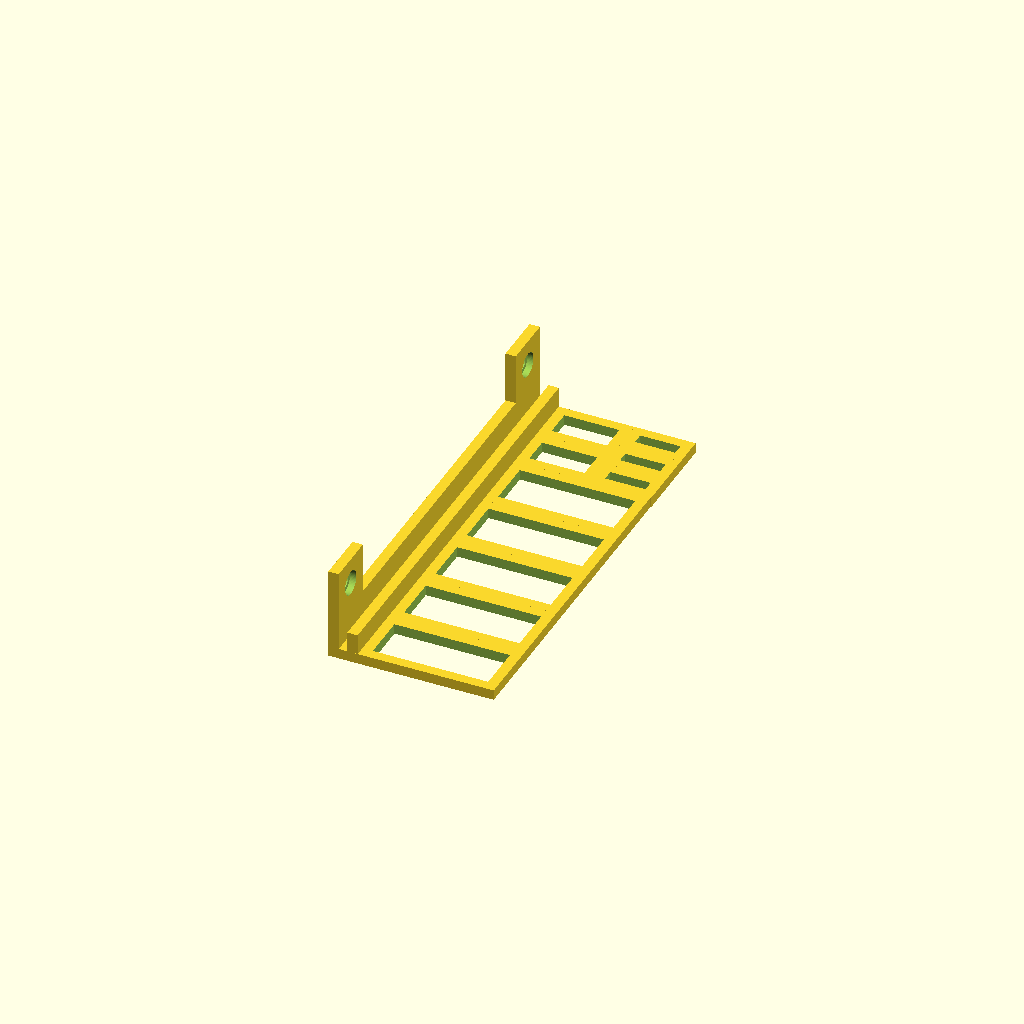
Cell 1 — every parameter at its default value.
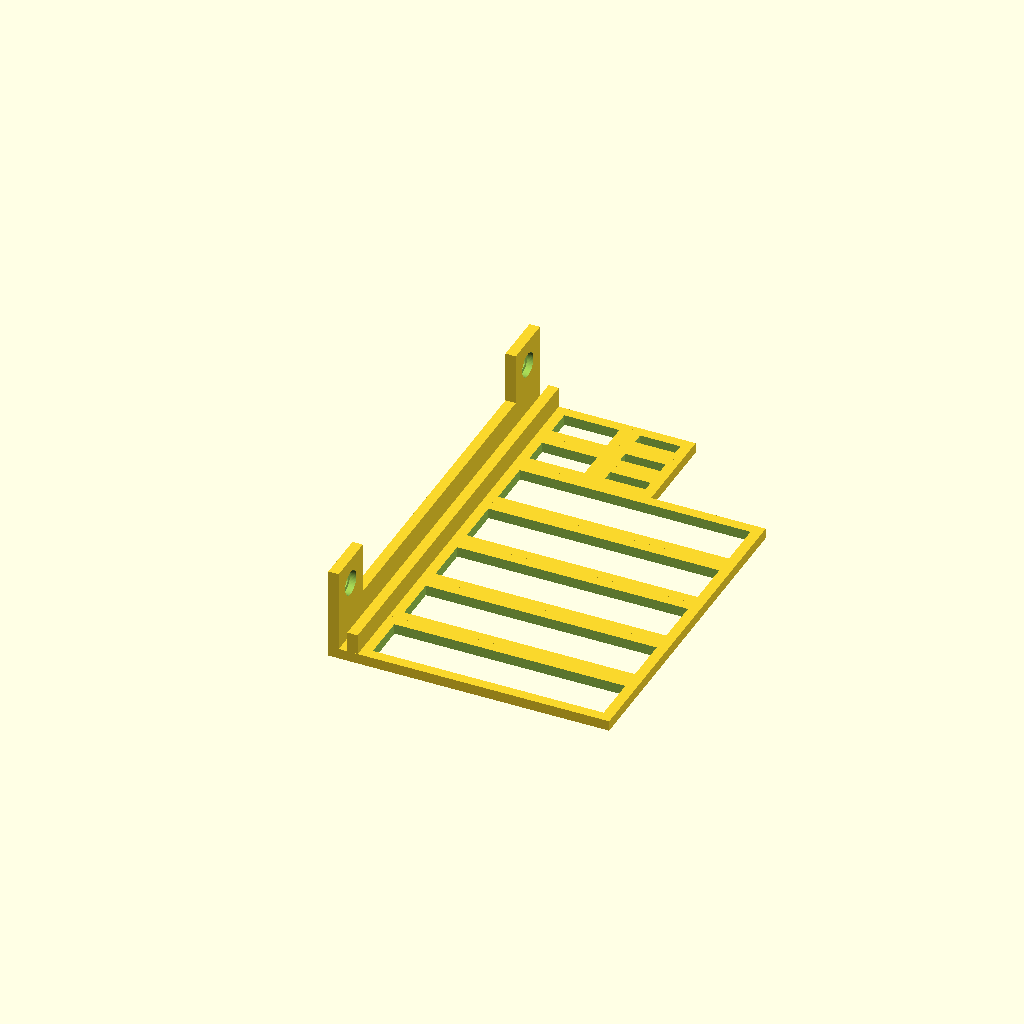
Cell 2 — min_tool_width set to 67, the other parameters unchanged.
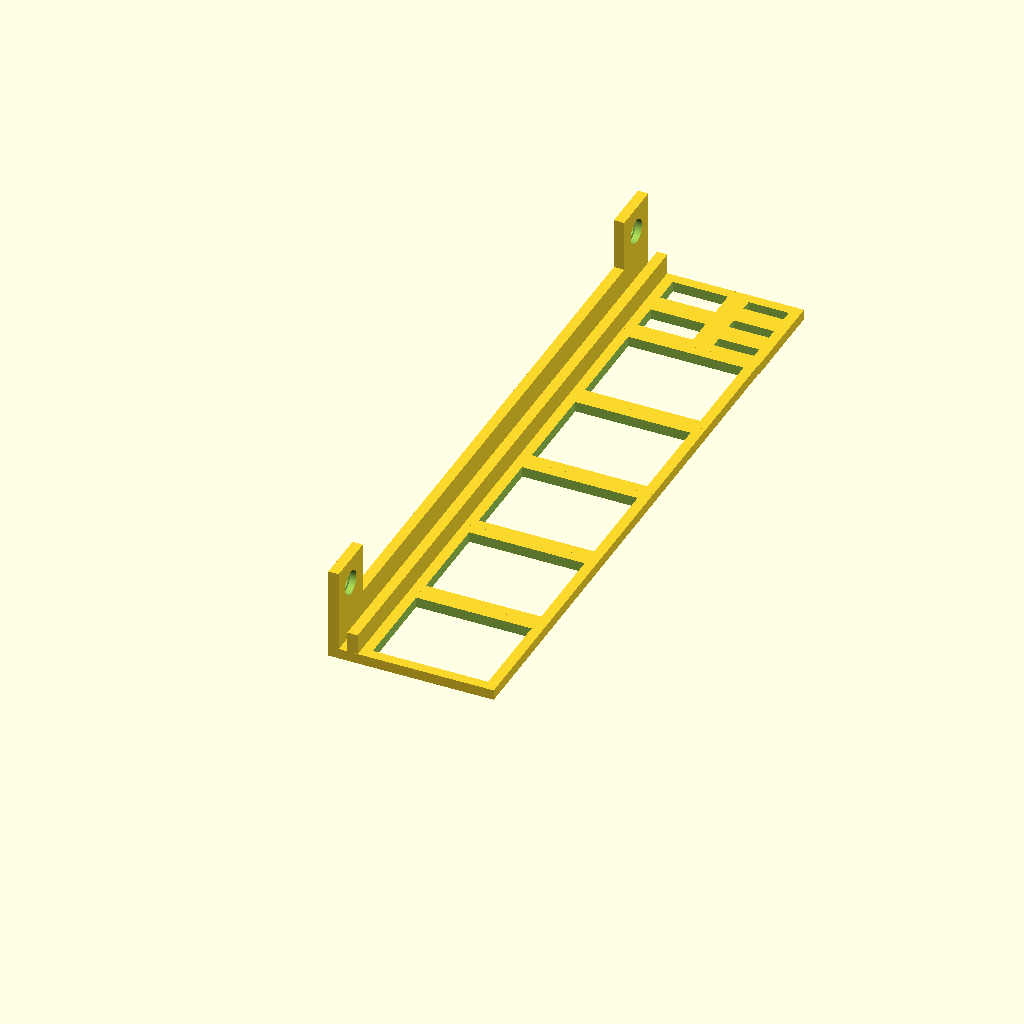
Cell 3 — min_tool_thickness set to 27, the other parameters unchanged.
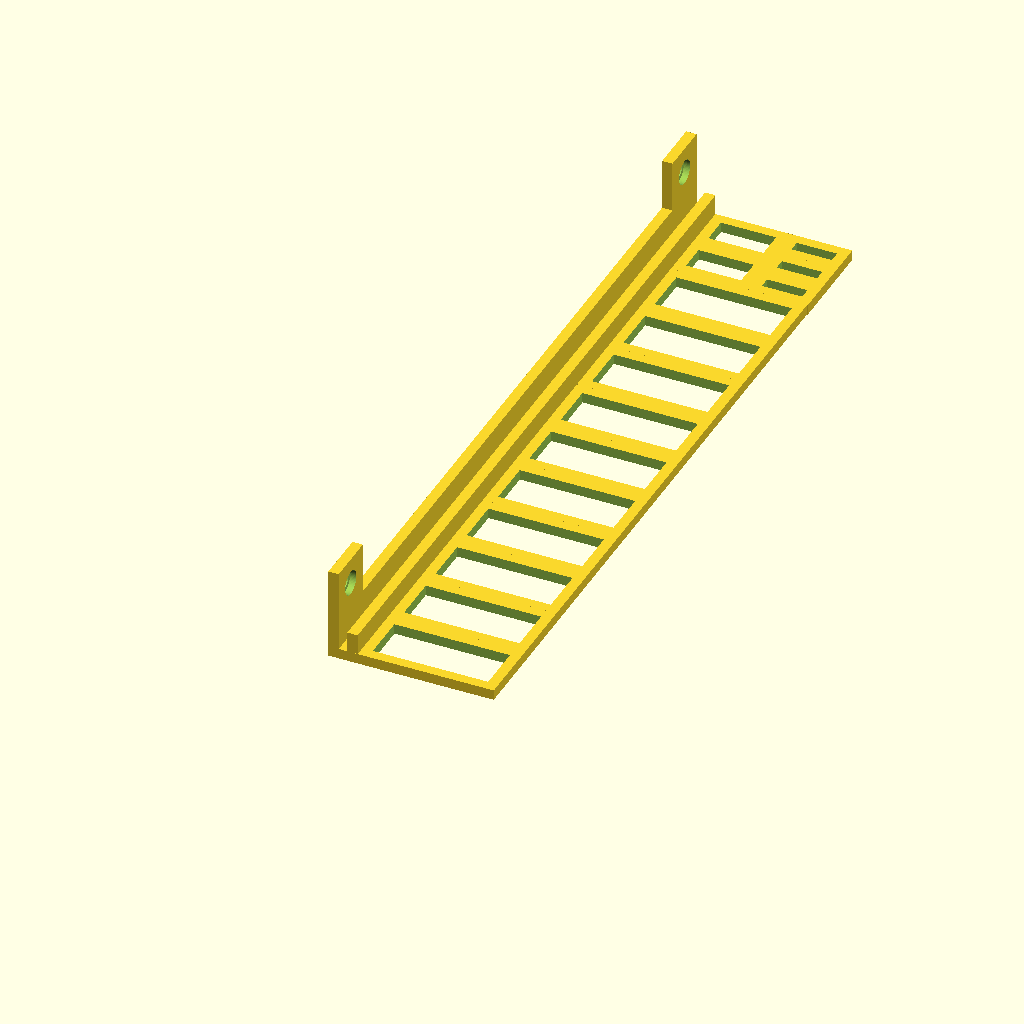
Cell 4 — num_tools set to 10, the other parameters unchanged.
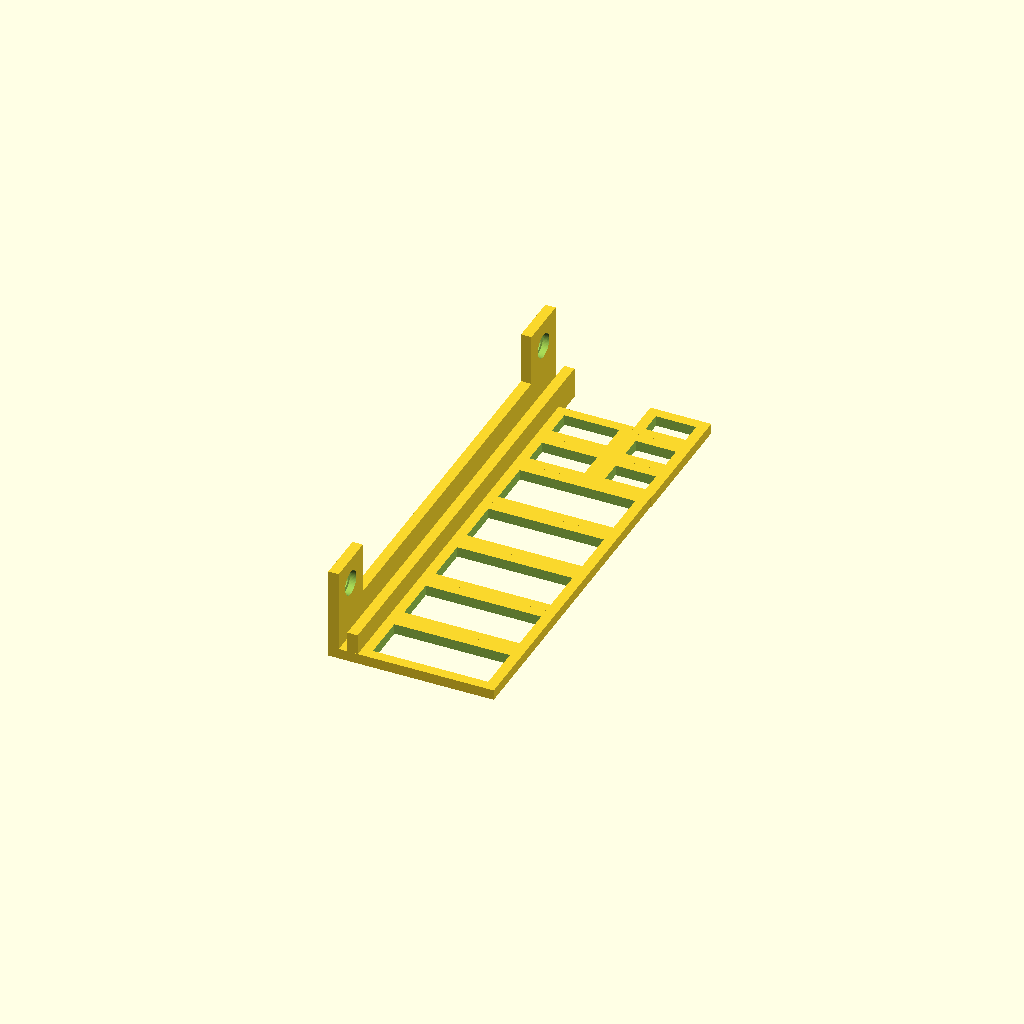
Cell 5: tweezer_thickness = 6.5 (everything else at default).
All cells are drawn from one camera (rotation 55°, 0°, 25°, orthographic, colour scheme Cornfield), so only the parameter changes between them.
OpenSCAD source file inputs/thingiverse/files/thing-2051379/files/tool-holder.scad:
$fn = 60;
min_tool_width = 33.5;
min_tool_thickness = 13.5;
num_tools = 5;

tweezer_width = 11.7;
tweezer_thickness = 3.25;

plat_thickness = 3;

knife_width = 16;
knife_thickness = 7.86;

// Pliers, cutters, scissors

for (i=[0:num_tools-1]) {
    translate([0,i*(plat_thickness*2+min_tool_thickness),0])
    difference(){
        cube([min_tool_width+2*plat_thickness, min_tool_thickness+2*plat_thickness, plat_thickness]);
        translate([plat_thickness,plat_thickness,-0.5])cube([min_tool_width, min_tool_thickness, plat_thickness+1]);
    }
}

// Tweezers

tool_tray_width = num_tools*(plat_thickness*2+min_tool_thickness);

for (i=[0:1]) {
    translate([0,i*(knife_thickness + 2*plat_thickness) + tool_tray_width,0])
    difference(){
        cube([knife_width+2*plat_thickness, knife_thickness+2*plat_thickness, plat_thickness]);
        translate([plat_thickness,plat_thickness,-0.5])cube([knife_width, knife_thickness, plat_thickness+1]);
    }
}

// Sharp stuff

translate([2*plat_thickness + knife_width,0,0])
for (i=[0:2]) {
    translate([0,i*(tweezer_thickness + 2*plat_thickness)+tool_tray_width,0])
    difference(){
        cube([tweezer_width+2*plat_thickness, tweezer_thickness+2*plat_thickness, plat_thickness]);
        translate([plat_thickness,plat_thickness,-0.5])cube([tweezer_width, tweezer_thickness, plat_thickness+1]);
    }
}

// Ruler holder

translate([-plat_thickness,0,plat_thickness])
cube([plat_thickness,  3*(tweezer_thickness + 2*plat_thickness)+tool_tray_width, plat_thickness*2]);

translate([-2*plat_thickness - 2.5,0,plat_thickness])
cube([plat_thickness,  3*(tweezer_thickness + 2*plat_thickness)+tool_tray_width, plat_thickness*3]);

translate([-2*plat_thickness -2.5,0,0])
cube([plat_thickness*2 + 2.5,  3*(tweezer_thickness + 2*plat_thickness)+tool_tray_width, plat_thickness]);

// Hanging
for (i=[0:1]) {
    translate([-(2.5 + 2*plat_thickness),i*(3*(tweezer_thickness + 2*plat_thickness)+tool_tray_width - 5*plat_thickness),4*plat_thickness]){
        difference(){
            difference(){
                cube([plat_thickness,  plat_thickness*5, 5*plat_thickness]);
                translate([-2.5*plat_thickness+0.5, 2.5*plat_thickness,2.5*plat_thickness])
                rotate([0,90,0])
                cylinder(h = 3*plat_thickness, r = 4.75/2);
            }
            translate([1.2, 2.5*plat_thickness,2.5*plat_thickness])
            rotate([0,90,0])
            cylinder(h = 3*plat_thickness, r = 7/2);
        }
    }
}
Parameter table extracted from the source (name, type, default, range or options):
min_tool_width: number, default 33.5
min_tool_thickness: number, default 13.5
num_tools: number, default 5
tweezer_width: number, default 11.7
tweezer_thickness: number, default 3.25
plat_thickness: number, default 3
knife_width: number, default 16
knife_thickness: number, default 7.86
